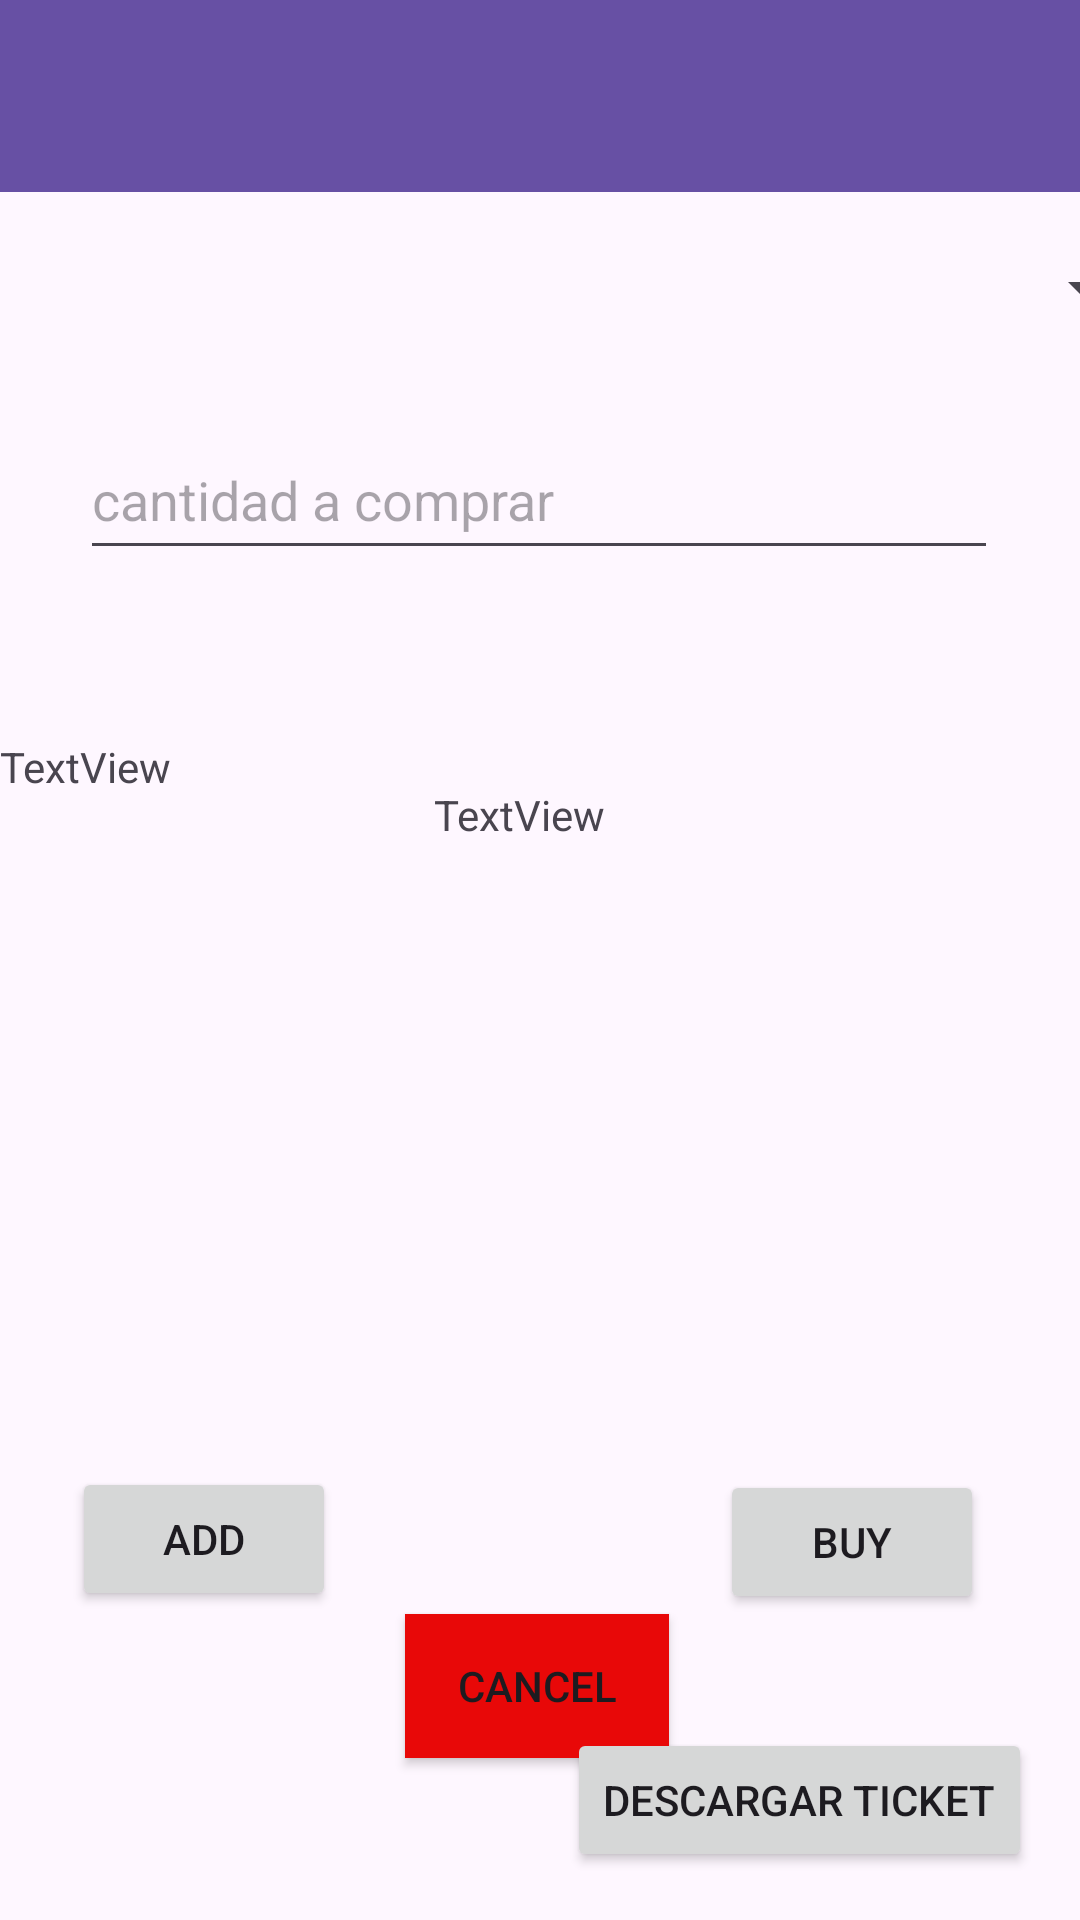

This screen was rendered from an Android layout file. Write that file and the resources it references.
<!-- AndroidManifest.xml: application theme Theme.Class2mob2 -->
<!-- res/layout/activity_catalogo.xml -->
<?xml version="1.0" encoding="utf-8"?>
<androidx.constraintlayout.widget.ConstraintLayout xmlns:android="http://schemas.android.com/apk/res/android"
    xmlns:app="http://schemas.android.com/apk/res-auto"
    xmlns:tools="http://schemas.android.com/tools"
    android:layout_width="match_parent"
    android:layout_height="match_parent"
    tools:context=".CatalogoActivity">

    <androidx.appcompat.widget.Toolbar
        android:id="@+id/tbSale"
        android:layout_width="409dp"
        android:layout_height="wrap_content"
        android:background="?attr/colorPrimary"
        android:minHeight="?attr/actionBarSize"
        android:theme="?attr/actionBarTheme"
        app:layout_constraintEnd_toEndOf="parent"
        app:layout_constraintStart_toStartOf="parent"
        app:layout_constraintTop_toTopOf="parent" />

    <Spinner
        android:id="@+id/spnCatalog"
        android:layout_width="409dp"
        android:layout_height="wrap_content"
        android:layout_marginTop="20dp"
        app:layout_constraintEnd_toEndOf="parent"
        app:layout_constraintStart_toStartOf="parent"
        app:layout_constraintTop_toBottomOf="@+id/tbSale" />

    <EditText
        android:id="@+id/etAmount"
        android:layout_width="306dp"
        android:layout_height="50dp"
        android:layout_marginTop="32dp"
        android:ems="10"
        android:hint="cantidad a comprar"
        android:inputType="number"
        app:layout_constraintEnd_toEndOf="parent"
        app:layout_constraintHorizontal_bias="0.495"
        app:layout_constraintStart_toStartOf="parent"
        app:layout_constraintTop_toBottomOf="@+id/spnCatalog" />

    <TextView
        android:id="@+id/tvInfo"
        android:layout_width="154dp"
        android:layout_height="207dp"
        android:layout_marginTop="56dp"
        android:text="TextView"
        app:layout_constraintStart_toStartOf="parent"
        app:layout_constraintTop_toBottomOf="@+id/etAmount" />

    <ScrollView
        android:id="@+id/scrollView2"
        android:layout_width="232dp"
        android:layout_height="188dp"
        android:layout_marginTop="72dp"
        app:layout_constraintEnd_toEndOf="parent"
        app:layout_constraintHorizontal_bias="0.36"
        app:layout_constraintStart_toEndOf="@+id/tvInfo"
        app:layout_constraintTop_toBottomOf="@+id/etAmount">

        <LinearLayout
            android:layout_width="match_parent"
            android:layout_height="wrap_content"
            android:orientation="vertical">

            <TextView
                android:id="@+id/tvTicket"
                android:layout_width="match_parent"
                android:layout_height="wrap_content"
                android:text="TextView" />
        </LinearLayout>
    </ScrollView>

    <Button
        android:id="@+id/btnAdd"
        android:layout_width="wrap_content"
        android:layout_height="wrap_content"
        android:layout_marginStart="24dp"
        android:layout_marginTop="36dp"
        android:text="add"
        app:layout_constraintStart_toStartOf="parent"
        app:layout_constraintTop_toBottomOf="@+id/tvInfo" />

    <Button
        android:id="@+id/btnBuy"
        android:layout_width="wrap_content"
        android:layout_height="wrap_content"
        android:layout_marginTop="40dp"
        android:layout_marginEnd="32dp"
        android:text="buy"
        app:layout_constraintEnd_toEndOf="parent"
        app:layout_constraintTop_toBottomOf="@+id/scrollView2" />

    <Button
        android:id="@+id/btnOut"
        android:layout_width="wrap_content"
        android:layout_height="wrap_content"
        android:layout_marginTop="88dp"
        android:background="#E80808"
        android:text="cancel"
        app:layout_constraintEnd_toStartOf="@+id/btnBuy"
        app:layout_constraintHorizontal_bias="0.579"
        app:layout_constraintStart_toEndOf="@+id/btnAdd"
        app:layout_constraintTop_toBottomOf="@+id/scrollView2" />

    <Button
        android:id="@+id/btnGet"
        android:layout_width="wrap_content"
        android:layout_height="wrap_content"
        android:layout_marginEnd="16dp"
        android:layout_marginBottom="16dp"
        android:text="descargar ticket"
        app:layout_constraintBottom_toBottomOf="parent"
        app:layout_constraintEnd_toEndOf="parent" />
</androidx.constraintlayout.widget.ConstraintLayout>
<!-- resources referenced by this layout -->
<resources>
  <style name="Theme.Class2mob2" parent="Base.Theme.Class2mob2" />
  <style name="Base.Theme.Class2mob2" parent="Theme.Material3.DayNight.NoActionBar">
          
          
      </style>
</resources>
